Dataset: data (GitHub, weshavener/cherry_classification). Classes: cherry clean, cherry pit.

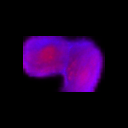
Label: cherry pit

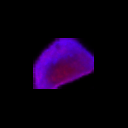
Label: cherry pit

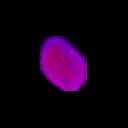
Label: cherry clean

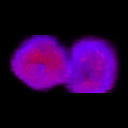
Label: cherry clean

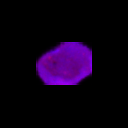
Label: cherry clean

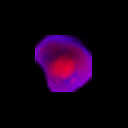
Label: cherry pit
